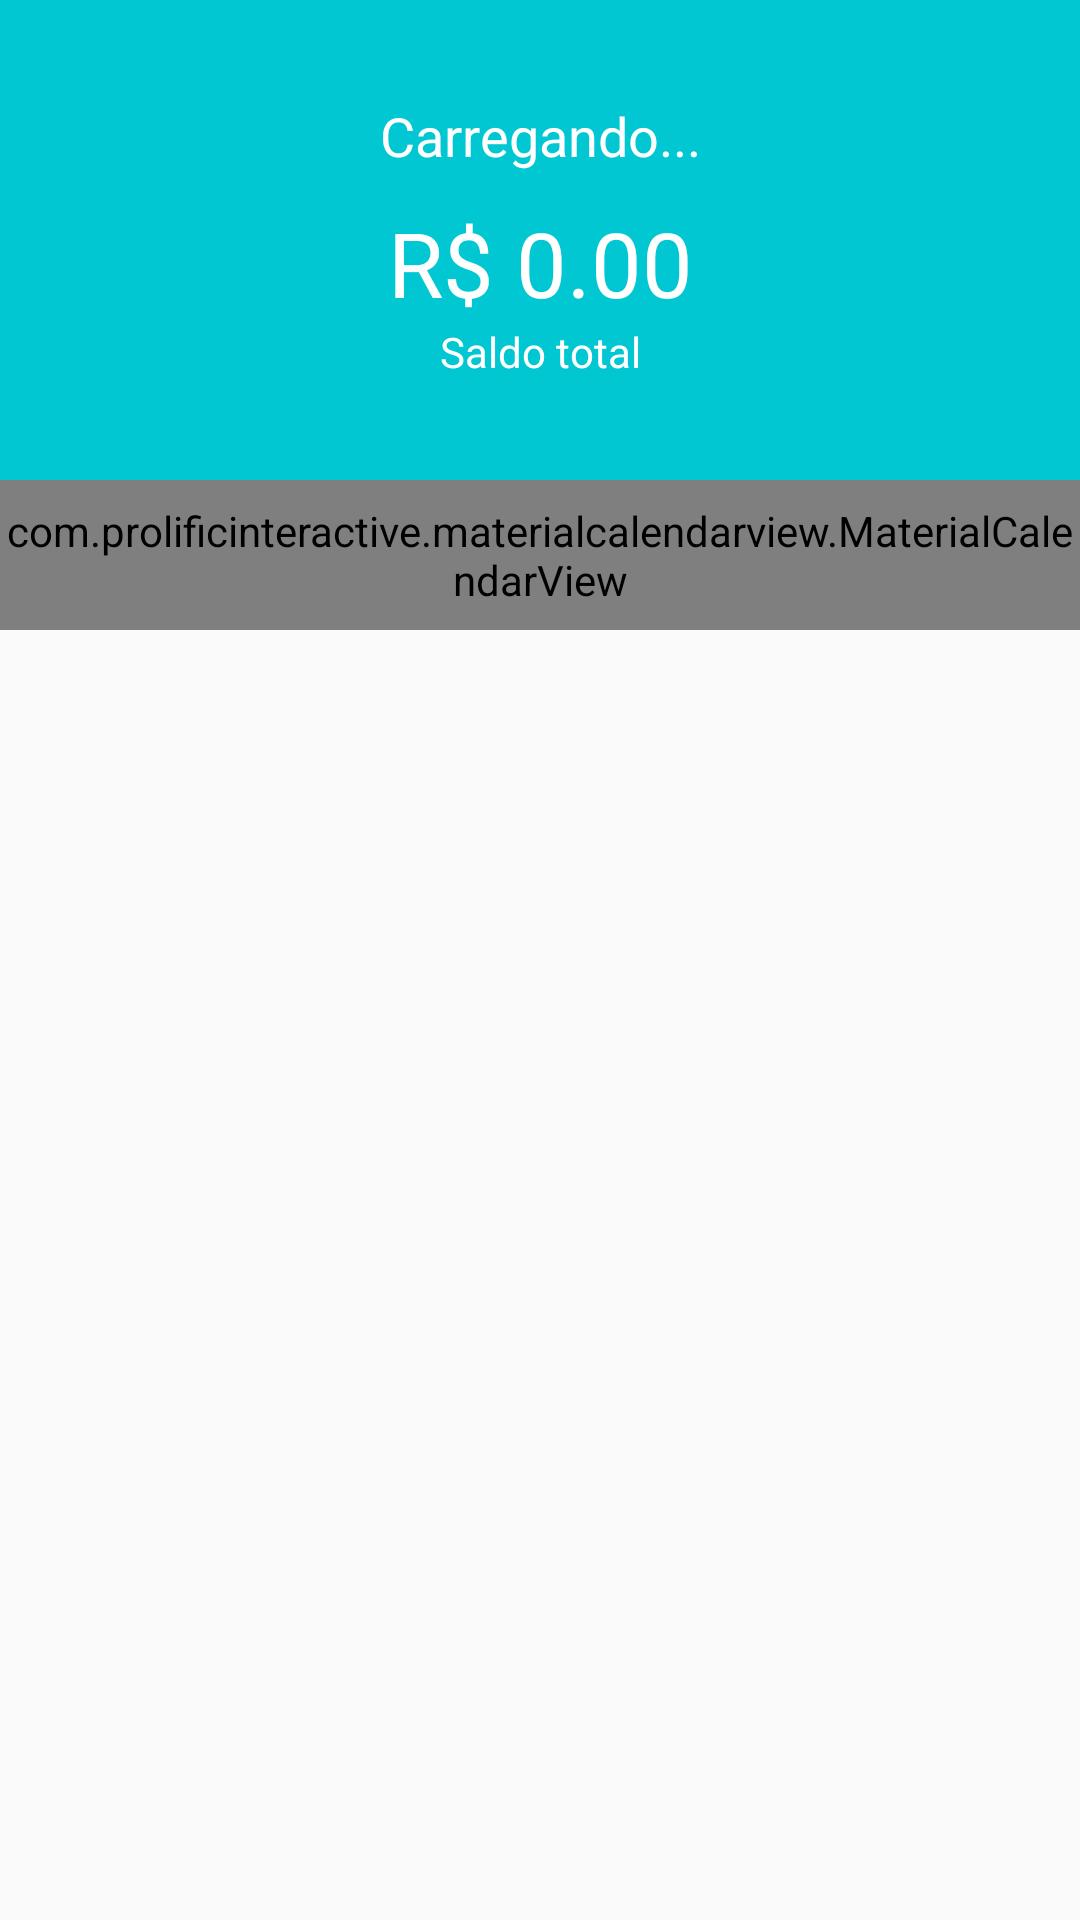

Layout XML and referenced resources for this Android screen:
<!-- AndroidManifest.xml: application theme AppTheme -->
<!-- res/layout/content_home.xml -->
<?xml version="1.0" encoding="utf-8"?>
<LinearLayout xmlns:android="http://schemas.android.com/apk/res/android"
    xmlns:app="http://schemas.android.com/apk/res-auto"
    android:layout_width="match_parent"
    android:layout_height="match_parent"
    android:orientation="vertical"
    app:layout_behavior="@string/appbar_scrolling_view_behavior">

    <LinearLayout
        android:layout_width="match_parent"
        android:layout_height="160dp"
        android:orientation="vertical"
        android:background="@color/colorPrimary"
        android:gravity="center">

        <TextView
            android:id="@+id/textHello"
            android:layout_width="match_parent"
            android:layout_height="wrap_content"
            android:layout_marginBottom="10dp"
            android:gravity="center"
            android:text="Carregando..."
            android:textColor="@color/colorWhite"
            android:textSize="18sp"></TextView>
        <TextView
            android:id="@+id/textBalance"
            android:layout_width="match_parent"
            android:layout_height="wrap_content"
            android:gravity="center"
            android:textSize="30sp"
            android:text="R$ 0.00"
            android:textColor="@color/colorWhite"></TextView>
        <TextView
            android:id="@+id/textBalanceLabel"
            android:layout_width="match_parent"
            android:layout_height="wrap_content"
            android:gravity="center"
            android:text="Saldo total"
            android:textColor="@color/colorWhite"></TextView>
    </LinearLayout>

    <com.prolificinteractive.materialcalendarview.MaterialCalendarView
        android:id="@+id/calendarView"
        android:layout_width="match_parent"
        android:layout_height="50dp"
        app:mcv_showOtherDates="all"
        app:mcv_selectionColor="@color/colorPrimary"
        app:mcv_tileSize="50dp"
        />

    <androidx.recyclerview.widget.RecyclerView
        android:id="@+id/recyclerTransactions"
        android:layout_width="match_parent"
        android:layout_height="match_parent"
        android:layout_marginTop="2dp"/>

</LinearLayout>
<!-- resources referenced by this layout -->
<resources>
  <color name="colorPrimary">#01C7D2</color>
  <color name="colorWhite">#FFFFFF</color>
  <style name="AppTheme" parent="Theme.AppCompat.Light.DarkActionBar">
          
          <item name="colorPrimary">@color/colorPrimary</item>
          <item name="colorPrimaryDark">@color/colorPrimaryDark</item>
          <item name="colorAccent">@color/colorAccent</item>
      </style>
  <color name="colorPrimaryDark">#00D2BC</color>
  <color name="colorAccent">#FF706A</color>
</resources>
